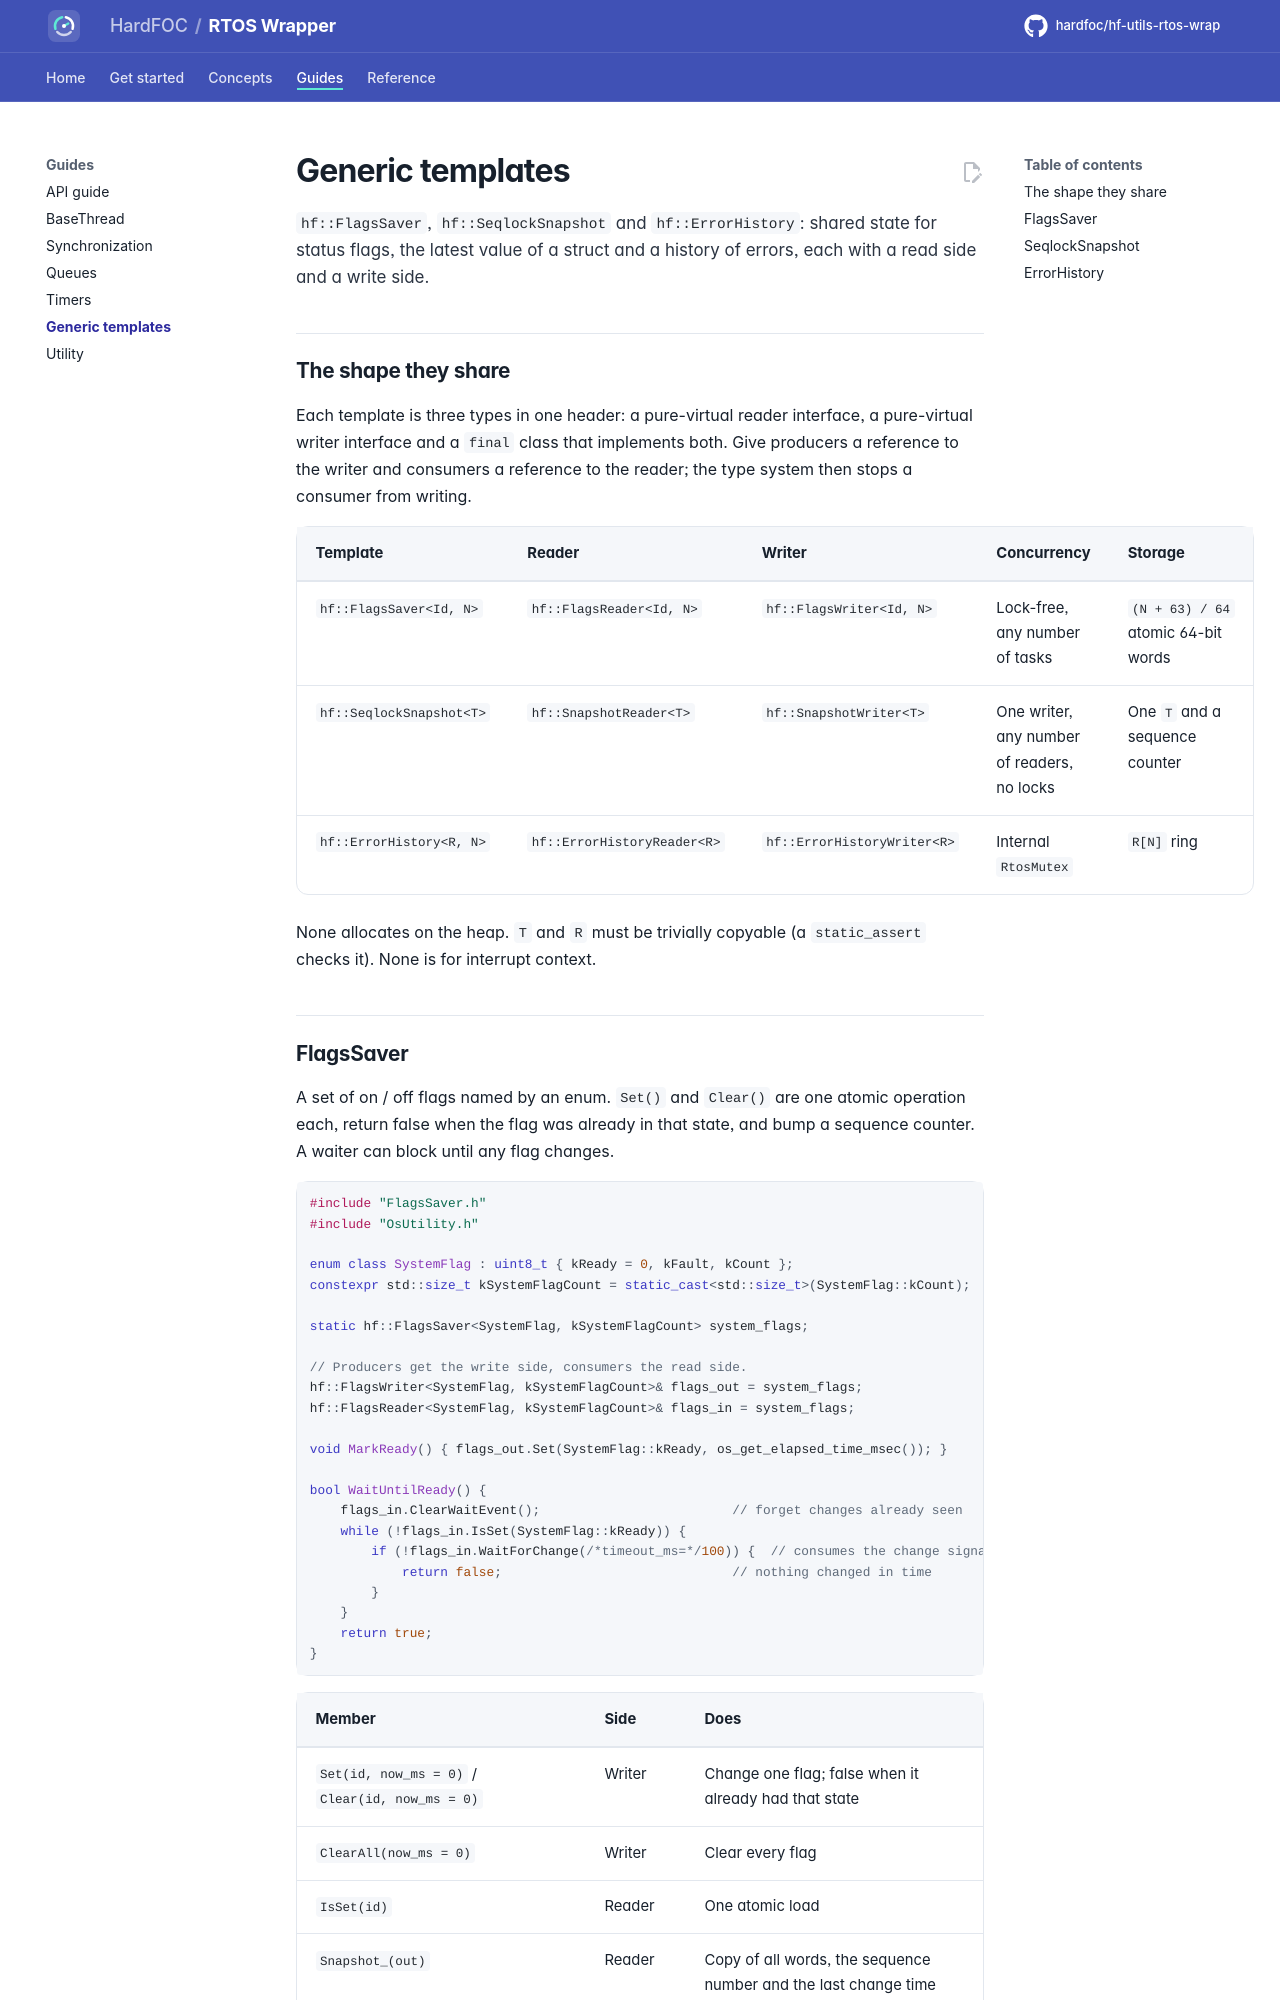

repository: hardfoc/hf-utils-rtos-wrap · page: dev/generic-templates/index.html · generator: mkdocs

# Generic templates

`hf::FlagsSaver`, `hf::SeqlockSnapshot` and `hf::ErrorHistory`: shared state for status flags, the latest value
of a struct and a history of errors, each with a read side and a write side.

## The shape they share

Each template is three types in one header: a pure-virtual reader interface, a pure-virtual writer interface and a
`final` class that implements both. Give producers a reference to the writer and consumers a reference to the
reader; the type system then stops a consumer from writing.

| Template | Reader | Writer | Concurrency | Storage |
| --- | --- | --- | --- | --- |
| `hf::FlagsSaver<Id, N>` | `hf::FlagsReader<Id, N>` | `hf::FlagsWriter<Id, N>` | Lock-free, any number of tasks | `(N + 63) / 64` atomic 64-bit words |
| `hf::SeqlockSnapshot<T>` | `hf::SnapshotReader<T>` | `hf::SnapshotWriter<T>` | One writer, any number of readers, no locks | One `T` and a sequence counter |
| `hf::ErrorHistory<R, N>` | `hf::ErrorHistoryReader<R>` | `hf::ErrorHistoryWriter<R>` | Internal `RtosMutex` | `R[N]` ring |

None allocates on the heap. `T` and `R` must be trivially copyable (a `static_assert` checks it). None is for
interrupt context.
